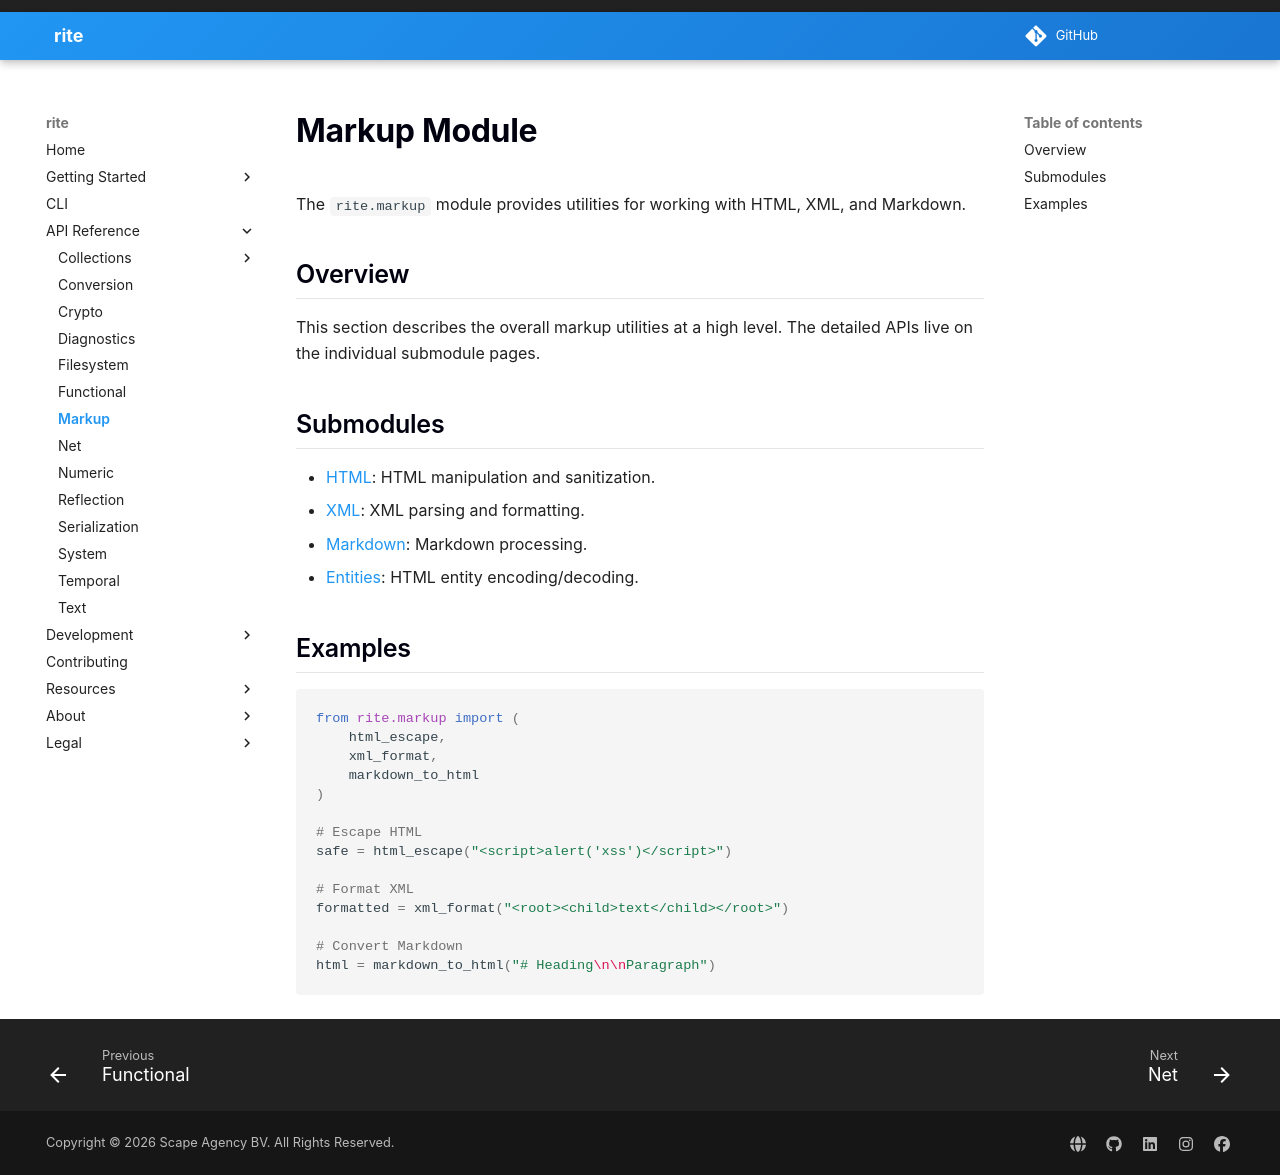

repository: scape-agency/rite · page: api/markup/index.html · generator: mkdocs

# Markup Module

The `rite.markup` module provides utilities for working with HTML, XML, and Markdown.

## Overview

This section describes the overall markup utilities at a high level.
The detailed APIs live on the individual submodule pages.

## Submodules

- [HTML](markup/html.md): HTML manipulation and sanitization.
- [XML](markup/xml.md): XML parsing and formatting.
- [Markdown](markup/markdown.md): Markdown processing.
- [Entities](markup/entities.md): HTML entity encoding/decoding.

## Examples

```python
from rite.markup import (
    html_escape,
    xml_format,
    markdown_to_html
)

# Escape HTML
safe = html_escape("<script>alert('xss')</script>")

# Format XML
formatted = xml_format("<root><child>text</child></root>")

# Convert Markdown
html = markdown_to_html("# Heading\n\nParagraph")
```
